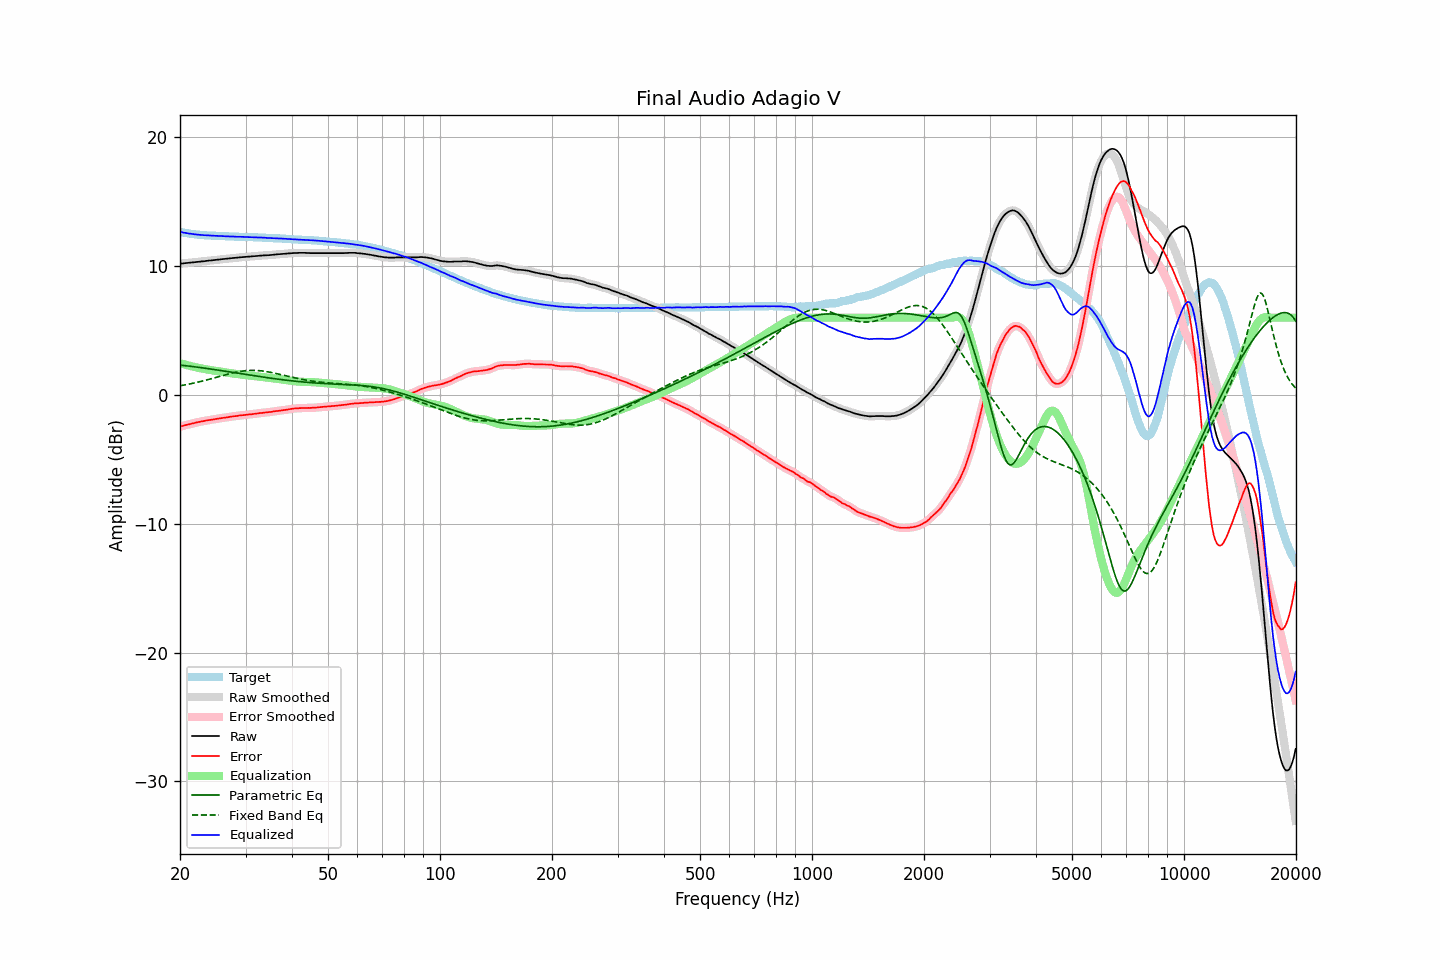

Values plotted in this chart, from the file beside it:
frequency, raw, error, smoothed, error_smoothed, equalization, parametric_eq, fixed_band_eq, equalized_raw, equalized_smoothed, target
20.00, 10.19, -2.47, 10.19, -2.47, 2.47, 2.32, 0.71, 12.66, 12.66, 12.66
20.20, 10.20, -2.43, 10.20, -2.43, 2.43, 2.30, 0.73, 12.64, 12.64, 12.63
20.40, 10.21, -2.40, 10.22, -2.40, 2.40, 2.29, 0.76, 12.61, 12.61, 12.61
20.61, 10.23, -2.36, 10.23, -2.36, 2.36, 2.28, 0.78, 12.59, 12.59, 12.59
20.81, 10.24, -2.33, 10.24, -2.33, 2.33, 2.26, 0.80, 12.57, 12.57, 12.57
21.02, 10.25, -2.30, 10.25, -2.30, 2.29, 2.25, 0.83, 12.55, 12.55, 12.55
21.23, 10.26, -2.27, 10.27, -2.26, 2.26, 2.23, 0.85, 12.52, 12.53, 12.53
21.44, 10.28, -2.23, 10.28, -2.23, 2.23, 2.22, 0.88, 12.51, 12.51, 12.51
21.66, 10.29, -2.20, 10.29, -2.20, 2.20, 2.20, 0.90, 12.49, 12.49, 12.49
21.87, 10.30, -2.18, 10.31, -2.17, 2.17, 2.19, 0.93, 12.47, 12.48, 12.48
22.09, 10.32, -2.14, 10.32, -2.14, 2.14, 2.17, 0.96, 12.47, 12.46, 12.46
22.31, 10.33, -2.12, 10.33, -2.12, 2.12, 2.16, 0.99, 12.45, 12.45, 12.45
22.54, 10.34, -2.10, 10.35, -2.09, 2.09, 2.14, 1.02, 12.43, 12.44, 12.44
22.76, 10.36, -2.06, 10.36, -2.07, 2.07, 2.12, 1.05, 12.43, 12.42, 12.43
22.99, 10.37, -2.04, 10.37, -2.04, 2.04, 2.10, 1.08, 12.41, 12.41, 12.42
23.22, 10.38, -2.02, 10.39, -2.02, 2.02, 2.09, 1.11, 12.40, 12.40, 12.41
23.45, 10.40, -1.99, 10.40, -2.00, 2.00, 2.07, 1.14, 12.40, 12.40, 12.40
23.69, 10.41, -1.97, 10.42, -1.97, 1.98, 2.05, 1.18, 12.39, 12.39, 12.38
23.92, 10.43, -1.95, 10.43, -1.95, 1.95, 2.03, 1.21, 12.39, 12.38, 12.38
24.16, 10.44, -1.93, 10.44, -1.93, 1.93, 2.01, 1.24, 12.38, 12.38, 12.37
24.40, 10.45, -1.92, 10.46, -1.91, 1.91, 2.00, 1.28, 12.36, 12.37, 12.37
24.65, 10.47, -1.89, 10.47, -1.90, 1.89, 1.98, 1.31, 12.36, 12.36, 12.36
24.89, 10.48, -1.88, 10.49, -1.87, 1.87, 1.96, 1.35, 12.35, 12.36, 12.36
25.14, 10.50, -1.85, 10.50, -1.85, 1.85, 1.94, 1.38, 12.35, 12.35, 12.35
25.39, 10.51, -1.83, 10.51, -1.83, 1.83, 1.92, 1.42, 12.35, 12.34, 12.34
25.65, 10.52, -1.82, 10.53, -1.81, 1.81, 1.90, 1.45, 12.34, 12.34, 12.34
25.91, 10.54, -1.79, 10.54, -1.79, 1.79, 1.88, 1.49, 12.34, 12.33, 12.33
26.16, 10.55, -1.77, 10.55, -1.78, 1.77, 1.86, 1.52, 12.33, 12.33, 12.33
26.43, 10.56, -1.76, 10.56, -1.76, 1.76, 1.84, 1.56, 12.32, 12.32, 12.33
26.69, 10.57, -1.74, 10.57, -1.74, 1.74, 1.82, 1.59, 12.31, 12.31, 12.32
26.96, 10.59, -1.72, 10.59, -1.72, 1.72, 1.80, 1.62, 12.31, 12.31, 12.31
27.23, 10.60, -1.70, 10.61, -1.70, 1.70, 1.78, 1.66, 12.31, 12.31, 12.30
27.50, 10.62, -1.68, 10.62, -1.68, 1.69, 1.76, 1.69, 12.31, 12.31, 12.30
27.77, 10.63, -1.67, 10.63, -1.66, 1.67, 1.74, 1.72, 12.30, 12.30, 12.30
28.05, 10.64, -1.65, 10.64, -1.65, 1.65, 1.72, 1.74, 12.29, 12.29, 12.29
28.33, 10.65, -1.64, 10.65, -1.64, 1.63, 1.71, 1.77, 12.28, 12.29, 12.29
28.62, 10.66, -1.62, 10.67, -1.62, 1.62, 1.69, 1.80, 12.28, 12.28, 12.29
28.90, 10.68, -1.59, 10.68, -1.60, 1.60, 1.67, 1.82, 12.28, 12.28, 12.28
29.19, 10.69, -1.58, 10.69, -1.58, 1.59, 1.65, 1.84, 12.28, 12.28, 12.27
29.48, 10.70, -1.57, 10.70, -1.57, 1.57, 1.63, 1.86, 12.27, 12.27, 12.27
29.78, 10.71, -1.56, 10.71, -1.56, 1.56, 1.61, 1.87, 12.27, 12.27, 12.27
30.08, 10.72, -1.55, 10.72, -1.54, 1.54, 1.59, 1.89, 12.26, 12.27, 12.27
30.38, 10.73, -1.53, 10.73, -1.53, 1.53, 1.57, 1.90, 12.26, 12.26, 12.26
30.68, 10.74, -1.51, 10.74, -1.52, 1.52, 1.55, 1.90, 12.26, 12.26, 12.26
30.99, 10.75, -1.50, 10.75, -1.50, 1.50, 1.53, 1.91, 12.25, 12.25, 12.25
31.30, 10.76, -1.49, 10.76, -1.49, 1.49, 1.51, 1.91, 12.25, 12.25, 12.25
31.61, 10.77, -1.47, 10.77, -1.47, 1.47, 1.49, 1.91, 12.24, 12.24, 12.24
31.93, 10.78, -1.46, 10.78, -1.46, 1.45, 1.47, 1.91, 12.24, 12.24, 12.24
32.24, 10.79, -1.44, 10.79, -1.44, 1.44, 1.45, 1.90, 12.23, 12.23, 12.24
32.57, 10.80, -1.42, 10.81, -1.42, 1.42, 1.43, 1.89, 12.23, 12.23, 12.22
32.89, 10.82, -1.40, 10.82, -1.41, 1.41, 1.42, 1.88, 12.23, 12.22, 12.22
33.22, 10.82, -1.40, 10.83, -1.39, 1.39, 1.40, 1.87, 12.22, 12.22, 12.22
33.55, 10.83, -1.37, 10.83, -1.38, 1.38, 1.38, 1.85, 12.21, 12.21, 12.21
33.89, 10.84, -1.36, 10.84, -1.37, 1.37, 1.36, 1.83, 12.21, 12.20, 12.20
34.23, 10.84, -1.36, 10.85, -1.35, 1.35, 1.34, 1.81, 12.19, 12.20, 12.20
34.57, 10.85, -1.34, 10.85, -1.34, 1.34, 1.33, 1.79, 12.19, 12.19, 12.19
34.92, 10.86, -1.32, 10.86, -1.33, 1.32, 1.31, 1.76, 12.18, 12.18, 12.19
35.27, 10.87, -1.31, 10.87, -1.31, 1.30, 1.29, 1.74, 12.18, 12.18, 12.18
35.62, 10.88, -1.29, 10.89, -1.29, 1.29, 1.27, 1.71, 12.17, 12.17, 12.17
35.97, 10.90, -1.26, 10.90, -1.27, 1.27, 1.26, 1.68, 12.17, 12.17, 12.17
... 635 more rows
